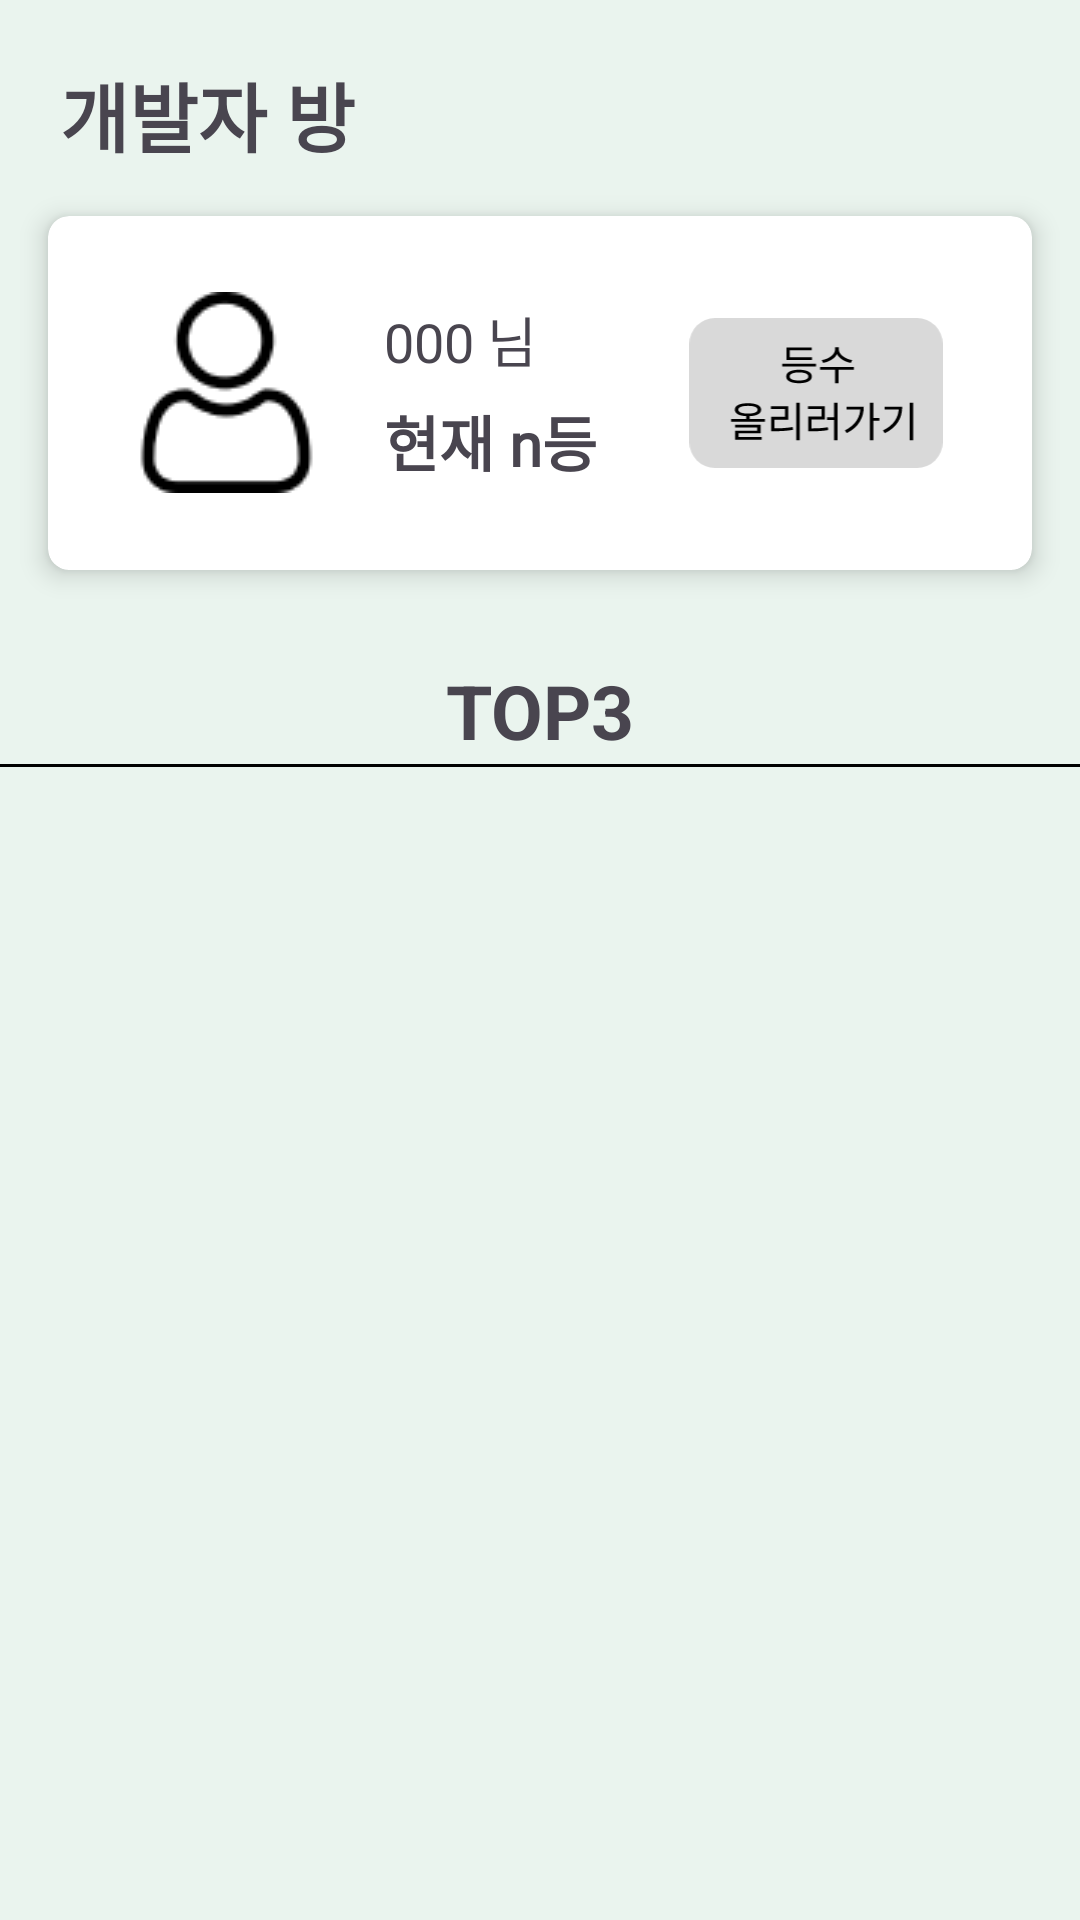

This screen was rendered from an Android layout file. Write that file and the resources it references.
<!-- AndroidManifest.xml: application theme Theme.GDGC -->
<!-- res/layout/activity_matching_room.xml -->
<?xml version="1.0" encoding="utf-8"?>
<androidx.constraintlayout.widget.ConstraintLayout
    xmlns:android="http://schemas.android.com/apk/res/android"
    xmlns:app="http://schemas.android.com/apk/res-auto"
    xmlns:tools="http://schemas.android.com/tools"
    android:id="@+id/main"
    android:background="#EAF4EE"
    android:layout_width="match_parent"
    android:layout_height="match_parent"
    tools:context=".ui.matching.MatchingRoomActivity">

    <TextView
        android:id="@+id/tv_room"
        android:layout_width="wrap_content"
        android:layout_height="36dp"
        android:text="개발자 방"
        android:textSize="25sp"
        android:textStyle="bold"
        android:fontFamily="@font/pretendard_regular"
        android:layout_marginTop="20dp"
        android:layout_marginStart="20dp"
        app:layout_constraintStart_toStartOf="parent"
        app:layout_constraintTop_toTopOf="parent"/>

    <androidx.cardview.widget.CardView
        android:id="@+id/cd_rank"
        android:layout_width="328dp"
        android:layout_height="118dp"
        app:cardCornerRadius="7dp"
        app:cardElevation="5dp"
        android:layout_margin="16dp"
        android:layout_marginTop="166dp"
        app:layout_constraintTop_toBottomOf="@+id/tv_room"
        app:layout_constraintStart_toStartOf="parent"
        app:layout_constraintEnd_toEndOf="parent">

        <LinearLayout
            android:layout_width="match_parent"
            android:layout_height="118dp"
            android:orientation="horizontal"
            android:padding="16dp"
            android:gravity="center_vertical">

            <ImageView
                android:src="@drawable/img_user"
                android:layout_width="67dp"
                android:layout_height="67dp"
                android:layout_marginStart="10dp" />

            
            <LinearLayout
                android:layout_width="wrap_content"
                android:layout_height="wrap_content"
                android:orientation="vertical"
                android:layout_marginStart="16dp">

                <TextView
                    android:id="@+id/tv_user_name"
                    android:layout_width="wrap_content"
                    android:layout_height="wrap_content"
                    android:layout_margin="3dp"
                    android:text="000 님"
                    android:fontFamily="@font/pretendard_regular"
                    android:textSize="18sp" />

                <TextView
                    android:id="@+id/tv_user_rank"
                    android:layout_width="wrap_content"
                    android:layout_height="wrap_content"
                    android:layout_margin="3dp"
                    android:text="현재 n등"
                    android:textStyle="bold"
                    android:fontFamily="@font/pretendard_regular"
                    android:textSize="20sp" />

            </LinearLayout>

                <LinearLayout
                    android:layout_width="wrap_content"
                    android:layout_height="wrap_content"
                    android:gravity="center_vertical">

                    <ImageView
                        android:src="@drawable/ic_increase_rank"
                        android:layout_width="100dp"
                        android:layout_height="50dp"
                        android:layout_marginTop="0dp"
                        android:layout_marginStart="20dp"
                        app:layout_constraintStart_toStartOf="parent"
                        app:layout_constraintTop_toTopOf="parent"/>

                </LinearLayout>
        </LinearLayout>

    </androidx.cardview.widget.CardView>

    <TextView
        android:id="@+id/tv_top3_title"
        android:layout_width="wrap_content"
        android:layout_height="wrap_content"
        android:text="TOP3"
        android:textSize="25sp"
        android:textStyle="bold"
        android:layout_marginTop="30dp"
        app:layout_constraintTop_toBottomOf="@id/cd_rank"
        app:layout_constraintStart_toStartOf="parent"
        app:layout_constraintEnd_toEndOf="parent"/>

    <View
        android:layout_width="match_parent"
        android:layout_height="1dp"
        android:background="@color/black"
        android:layout_marginTop="1dp"
        app:layout_constraintTop_toBottomOf="@id/tv_top3_title"
        app:layout_constraintStart_toStartOf="parent"
        app:layout_constraintEnd_toEndOf="parent"/>

    
    <androidx.recyclerview.widget.RecyclerView
        android:id="@+id/recycler_rank_list"
        android:layout_width="match_parent"
        android:layout_height="0dp"
        app:layout_constraintTop_toBottomOf="@id/tv_top3_title"
        app:layout_constraintBottom_toBottomOf="parent"
        android:layout_margin="16dp"/>







</androidx.constraintlayout.widget.ConstraintLayout>
<!-- resources referenced by this layout -->
<resources>
  <!-- drawable ic_increase_rank: vector/xml drawable (drawable, 2853 chars, omitted) -->
  <!-- drawable img_user: png bitmap (drawable, 1560 bytes) -->
  <style name="Theme.GDGC" parent="Base.Theme.GDGC" />
  <style name="Base.Theme.GDGC" parent="Theme.Material3.DayNight.NoActionBar">
          
          
      </style>
  <!-- not gathered from this repository: default colours our renderer supplied (Android Studio template values) -->
  <color name="black">#FF000000</color>
</resources>
